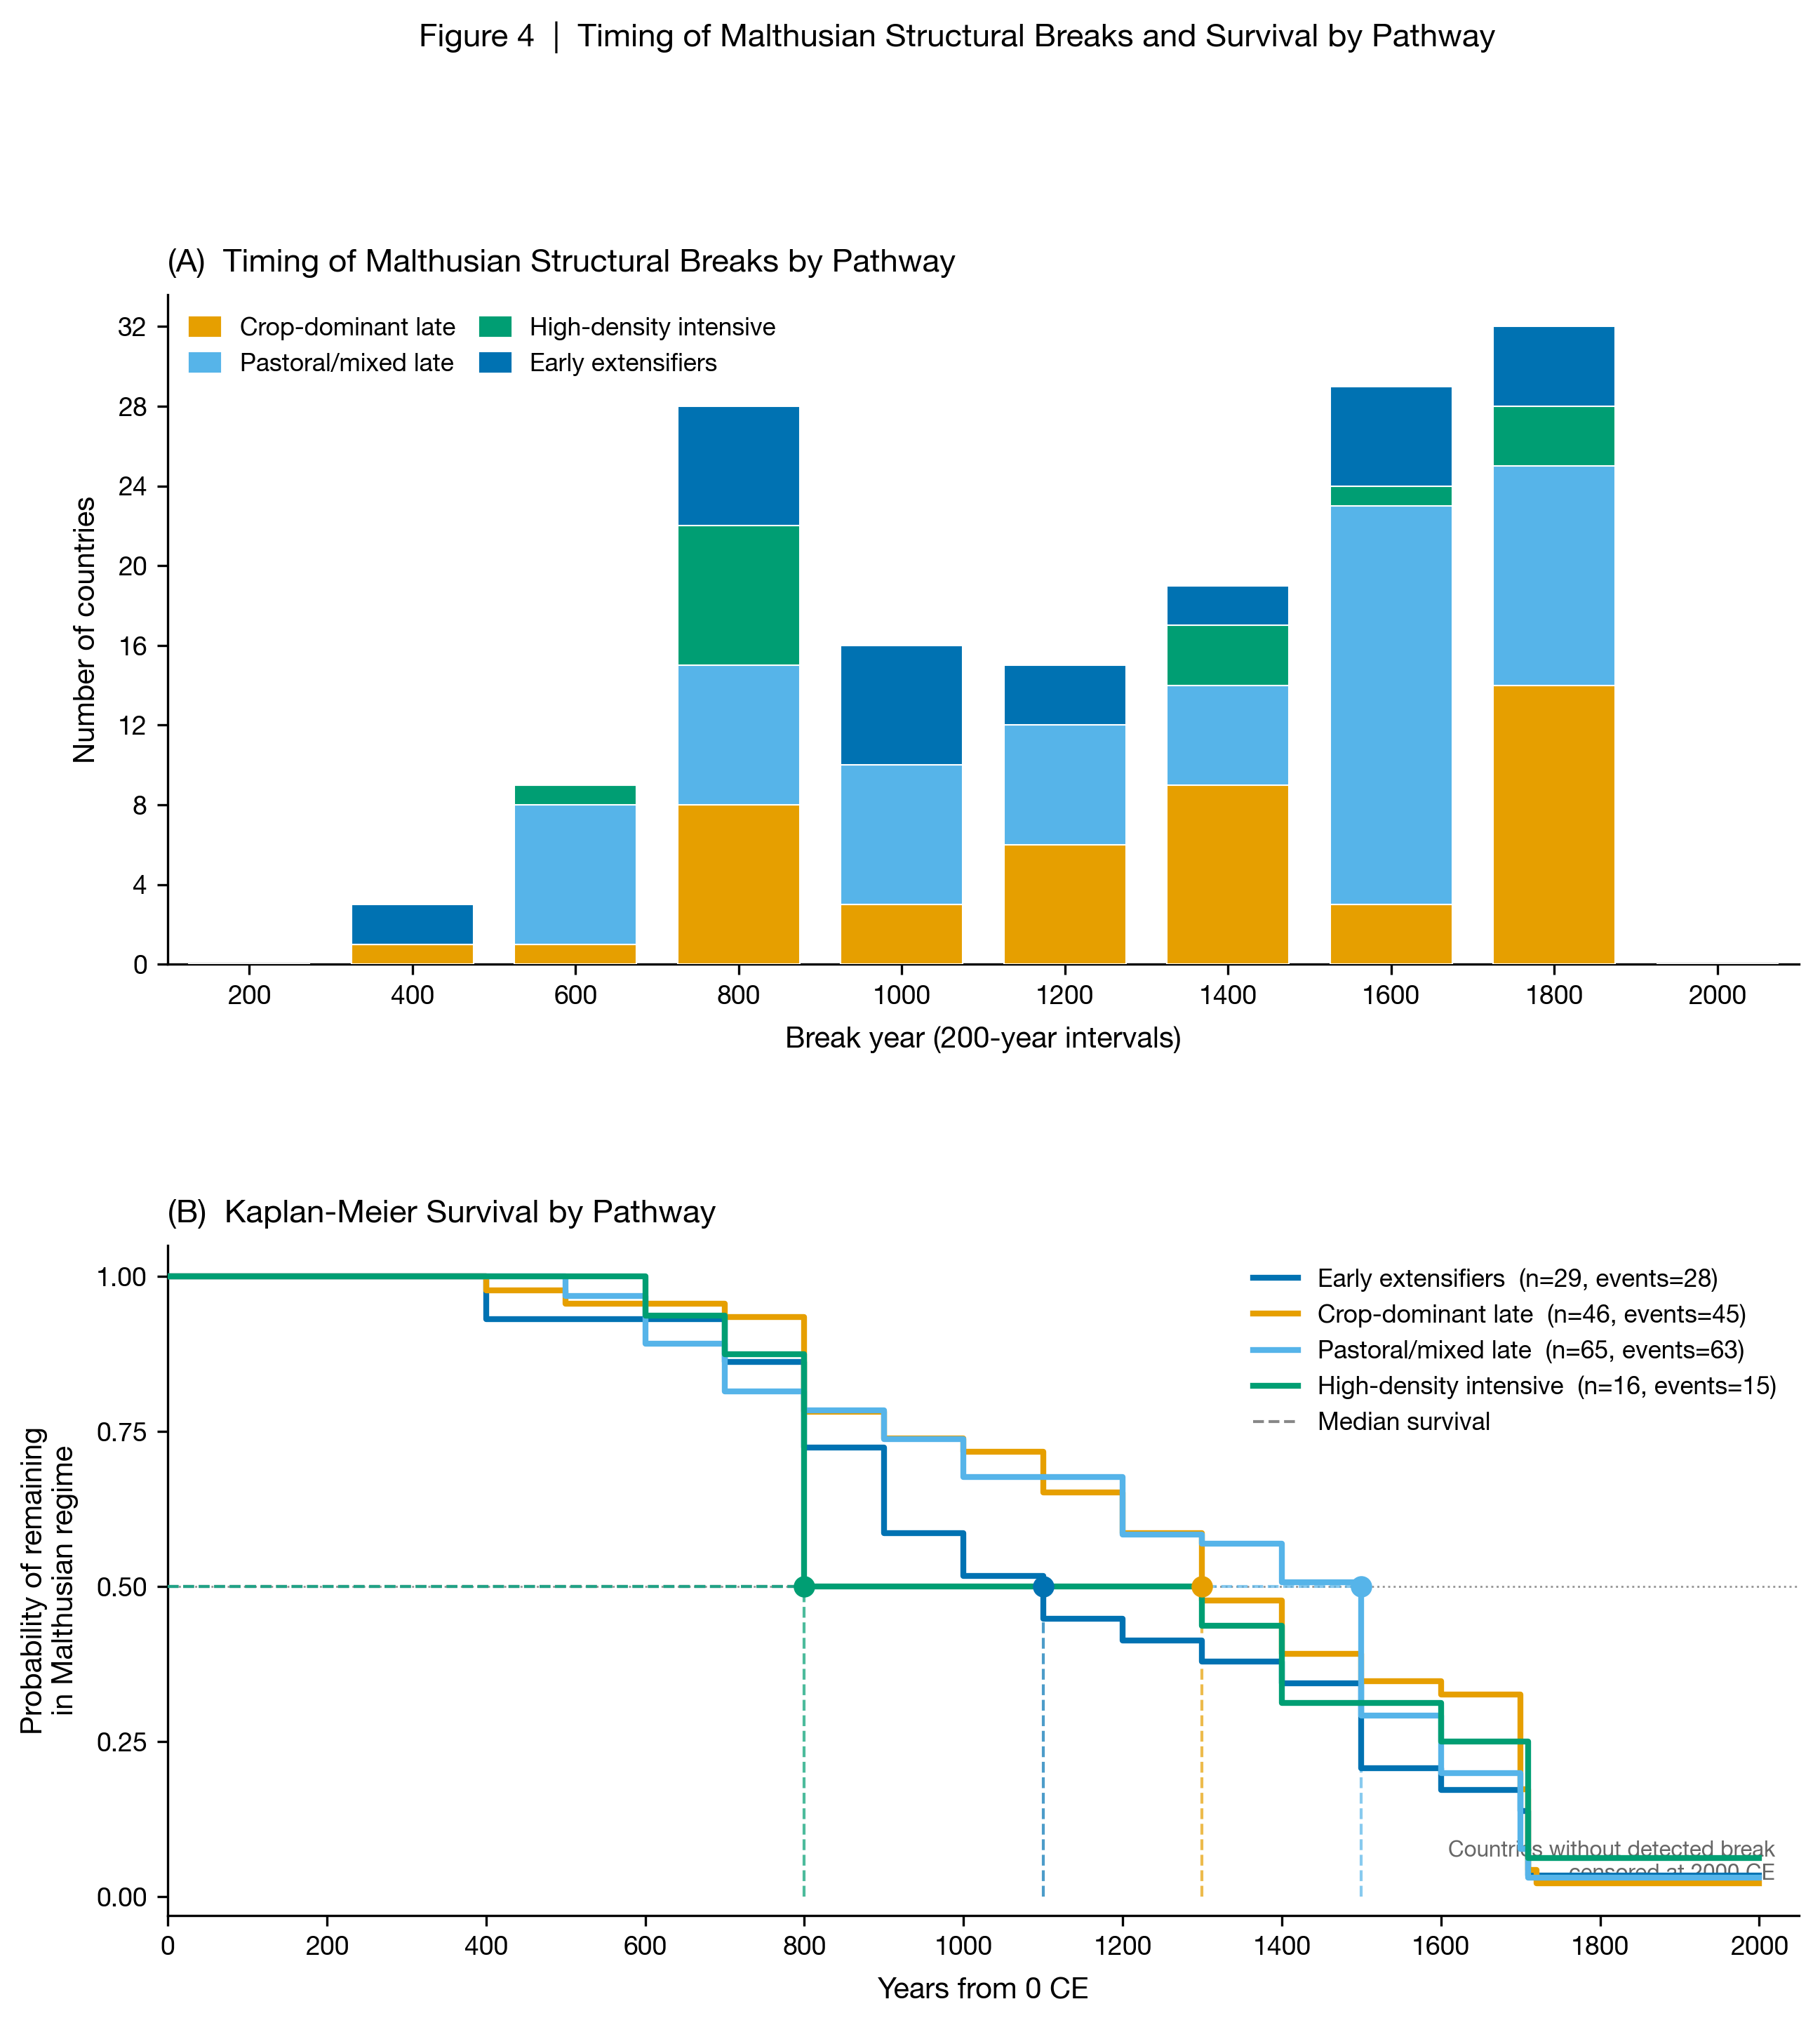

Recreate this plot in Python.
"""
Figure 4: Timing of Malthusian Structural Breaks and Survival by Pathway
Two-panel figure for economic history paper using HYDE 3.5 data.

Panel A (top): Stacked histogram of earliest structural break year, by pathway (200-yr bins)
Panel B (bottom): Kaplan-Meier survival curves — probability of remaining in Malthusian regime
"""

import sys
sys.path.insert(0, "/Volumes/BIGDATA/HYDE35")

import numpy as np
import pandas as pd
import pycountry
import warnings
warnings.filterwarnings("ignore")

import matplotlib
matplotlib.use("Agg")
import matplotlib.pyplot as plt
import matplotlib.patches as mpatches
from matplotlib.lines import Line2D
from lifelines import KaplanMeierFitter

from analysis.shared.config import ANALYSIS_DATA
from analysis.paper2_malthus.panels import build_malthusian_panel
from analysis.paper2_malthus.breaks import detect_breaks_all_entities

# ── output paths ─────────────────────────────────────────────────────────────
OUT_PNG = "/Volumes/BIGDATA/HYDE35/analysis/figures/fig4_breaks_survival.png"
OUT_PDF = "/Volumes/BIGDATA/HYDE35/analysis/figures/fig4_breaks_survival.pdf"

# ── cluster metadata — match Figure 1 exactly ────────────────────────────────
LABELS = {
    0: "Crop-dominant late",
    1: "Pastoral/mixed late",
    2: "Irrigation pioneer",
    3: "High-density intensive",
    4: "Early extensifiers",
}

# Wong 2011 colorblind-friendly palette (same as Fig 1)
COLORS = {
    0: "#E69F00",   # orange
    1: "#56B4E9",   # sky blue
    2: "#CC79A7",   # pink/magenta (singleton, excluded here)
    3: "#009E73",   # green
    4: "#0072B2",   # blue
}

# Clusters to plot (exclude 2 = Egypt singleton)
PLOT_CLUSTERS = [0, 1, 3, 4]

# ── data preparation ──────────────────────────────────────────────────────────
print("Loading data …")
cp = pd.read_parquet(ANALYSIS_DATA / "country_analysis_panel.parquet")
clustered = pd.read_parquet(ANALYSIS_DATA / "paper1_clustered_features.parquet")


def iso_num_to_alpha3(num):
    try:
        c = pycountry.countries.get(numeric=str(int(num)).zfill(3))
        return c.alpha_3 if c else str(int(num))
    except Exception:
        return str(int(num))


code_map = {c: iso_num_to_alpha3(c) for c in cp.country.unique()}
cp["iso3"] = cp["country"].map(code_map)
cp_post0 = cp[cp.year >= 0]
high_pop = cp_post0.groupby("iso3")["popdens_p_km2_mean"].max()
valid = high_pop[high_pop > 1.0].index
cp_f = cp_post0[cp_post0.iso3.isin(valid)]

print("Building Malthusian panel …")
malthus = build_malthusian_panel(cp_f, entity_col="iso3")

print("Detecting structural breaks (this may take a moment) …")
breaks = detect_breaks_all_entities(
    malthus, entity_col="iso3", min_segment=3, significance=0.05
)
earliest_break = (
    breaks.groupby("iso3")["break_year"]
    .min()
    .reset_index()
    .rename(columns={"break_year": "break_year"})
)

# Histogram dataset (only countries with detected breaks, exclude cluster 2)
merged = earliest_break.merge(clustered[["iso3", "cluster"]], on="iso3")
merged["pathway"] = merged["cluster"].map(LABELS)
merged = merged[merged.cluster != 2]

# Survival dataset (all countries in clusters, excluding cluster 2)
surv = clustered[["iso3", "cluster"]].copy()
surv = surv[surv.cluster != 2]
surv = surv.merge(earliest_break, on="iso3", how="left")
surv["duration"] = surv["break_year"].fillna(2000)
surv["event"] = surv["break_year"].notna().astype(int)
surv["pathway"] = surv["cluster"].map(LABELS)

print(f"Countries with breaks: {len(merged)}")
print(f"Survival dataset: {len(surv)} rows")
for c in PLOT_CLUSTERS:
    sub = surv[surv.cluster == c]
    print(f"  Cluster {c} ({LABELS[c]}): n={len(sub)}, events={sub['event'].sum()}")

# ── bin edges for histogram ───────────────────────────────────────────────────
BIN_EDGES = np.arange(200, 2001, 200)   # 200, 400, …, 2000
BIN_LABELS = [str(b) for b in BIN_EDGES]   # x tick labels at right edge of each bin

# Pre-bin each cluster
def assign_bin(year, edges):
    for e in edges:
        if year <= e:
            return e
    return edges[-1]

merged["bin"] = merged["break_year"].apply(assign_bin, edges=BIN_EDGES)

# ── global style ──────────────────────────────────────────────────────────────
plt.rcParams.update({
    "font.family":       "sans-serif",
    "font.sans-serif":   ["Helvetica Neue", "Arial", "DejaVu Sans"],
    "font.size":         10,
    "axes.titlesize":    11,
    "axes.labelsize":    10,
    "xtick.labelsize":   9,
    "ytick.labelsize":   9,
    "axes.spines.top":   False,
    "axes.spines.right": False,
    "axes.grid":         False,
    "figure.dpi":        150,
})

fig, (ax_A, ax_B) = plt.subplots(
    2, 1, figsize=(10, 10),
    gridspec_kw={"hspace": 0.42}
)

# ─────────────────────────────────────────────────────────────────────────────
# Panel A — Stacked histogram of break years by pathway
# ─────────────────────────────────────────────────────────────────────────────
x_positions = np.arange(len(BIN_EDGES))
bar_width = 0.75

# Build count matrix: rows = bins, cols = clusters (in PLOT_CLUSTERS order)
all_bins = pd.DataFrame({"bin": BIN_EDGES})
bottom = np.zeros(len(BIN_EDGES))

legend_patches = []
for c_id in PLOT_CLUSTERS:
    sub = merged[merged.cluster == c_id]
    counts_s = sub.groupby("bin").size().reindex(BIN_EDGES, fill_value=0)
    counts = counts_s.values.astype(float)

    ax_A.bar(
        x_positions,
        counts,
        bottom=bottom,
        color=COLORS[c_id],
        width=bar_width,
        edgecolor="white",
        linewidth=0.5,
        zorder=3,
        label=LABELS[c_id],
    )
    bottom += counts
    legend_patches.append(
        mpatches.Patch(color=COLORS[c_id], label=LABELS[c_id])
    )

ax_A.set_xticks(x_positions)
ax_A.set_xticklabels(BIN_LABELS, fontsize=9)
ax_A.set_xlabel("Break year (200-year intervals)", labelpad=6)
ax_A.set_ylabel("Number of countries", labelpad=6)
ax_A.set_title("(A)  Timing of Malthusian Structural Breaks by Pathway", loc="left",
               fontsize=11, fontweight="bold", pad=8)
ax_A.set_xlim(-0.5, len(BIN_EDGES) - 0.5)
ax_A.yaxis.set_major_locator(matplotlib.ticker.MaxNLocator(integer=True))
ax_A.legend(
    handles=legend_patches,
    fontsize=8.5,
    frameon=False,
    loc="upper left",
    ncol=2,
    handlelength=1.2,
    columnspacing=1.0,
)

# ─────────────────────────────────────────────────────────────────────────────
# Panel B — Kaplan-Meier survival curves by pathway
# ─────────────────────────────────────────────────────────────────────────────
kmf = KaplanMeierFitter()
km_lines = []
km_labels = []

# Ordered for visual clarity: longest-surviving first
PLOT_ORDER = [4, 0, 1, 3]   # Early ext., Crop-dom., Pastoral, High-dens.

for c_id in PLOT_ORDER:
    sub = surv[surv.cluster == c_id]
    label = LABELS[c_id]
    color = COLORS[c_id]
    n = len(sub)
    n_events = sub["event"].sum()

    kmf.fit(sub["duration"], sub["event"], label=label)
    sf = kmf.survival_function_
    timeline = sf.index.values
    surv_prob = sf[label].values

    # Plot the step curve
    line, = ax_B.step(
        timeline, surv_prob,
        where="post",
        color=color,
        linewidth=2.0,
        label=f"{label} (n={n}, events={n_events})",
        zorder=4,
    )
    km_lines.append(line)
    km_labels.append(f"{label} (n={n})")

    # Add median survival line if median is defined (survival crosses 0.5)
    if surv_prob.min() <= 0.5:
        # Find x where survival first drops to/below 0.5
        idx_med = np.searchsorted(-surv_prob, -0.5)  # first index where surv <= 0.5
        if idx_med >= len(timeline):
            idx_med = len(timeline) - 1
        # More precisely: find last time surv > 0.5, then interpolate step
        above_half = timeline[surv_prob > 0.5]
        if len(above_half) > 0:
            t_med = above_half[-1]
        else:
            t_med = timeline[0]
        # The median in KM is the first time survival <= 0.5
        median_val = kmf.median_survival_time_

        # Draw dashed median marker: horizontal from y=0.5 to curve, then vertical down
        ax_B.hlines(
            y=0.5, xmin=0, xmax=median_val,
            colors=color, linestyles="dashed", linewidth=1.0, alpha=0.7, zorder=3
        )
        ax_B.vlines(
            x=median_val, ymin=0, ymax=0.5,
            colors=color, linestyles="dashed", linewidth=1.0, alpha=0.7, zorder=3
        )
        # Small dot at (median, 0.5)
        ax_B.scatter(
            [median_val], [0.5],
            color=color, s=40, zorder=5, clip_on=False
        )

ax_B.axhline(0.5, color="#999999", linewidth=0.7, linestyle=":", zorder=1)
ax_B.set_xlabel("Years from 0 CE", labelpad=6)
ax_B.set_ylabel("Probability of remaining\nin Malthusian regime", labelpad=6)
ax_B.set_title("(B)  Kaplan-Meier Survival by Pathway", loc="left",
               fontsize=11, fontweight="bold", pad=8)
ax_B.set_xlim(0, 2050)
ax_B.set_ylim(-0.03, 1.05)

# X axis ticks at century marks
ax_B.set_xticks(range(0, 2001, 200))
ax_B.set_xticklabels([str(t) for t in range(0, 2001, 200)], fontsize=9)

# 0.5 label on y axis
yticks = [0.0, 0.25, 0.5, 0.75, 1.0]
ax_B.set_yticks(yticks)
ax_B.set_yticklabels([f"{t:.2f}" for t in yticks], fontsize=9)

# Add a note for censored observations
ax_B.text(
    2020, 0.02,
    "Countries without detected break\ncensored at 2000 CE",
    fontsize=7.5, color="#666666", ha="right", va="bottom", style="italic"
)

# Legend
surv_legend = [
    Line2D([0], [0], color=COLORS[c], linewidth=2,
           label=f"{LABELS[c]}  (n={len(surv[surv.cluster==c])}, "
                 f"events={surv[surv.cluster==c]['event'].sum()})")
    for c in PLOT_ORDER
]
# Add median marker explanation
surv_legend.append(
    Line2D([0], [0], color="#888888", linewidth=1.0, linestyle="dashed",
           label="Median survival")
)
ax_B.legend(
    handles=surv_legend,
    fontsize=8.5,
    frameon=False,
    loc="upper right",
    handlelength=1.8,
)

# ── figure title & save ───────────────────────────────────────────────────────
fig.suptitle(
    "Figure 4  |  Timing of Malthusian Structural Breaks and Survival by Pathway",
    fontsize=11,
    fontweight="bold",
    y=1.01,
)

fig.savefig(OUT_PNG, dpi=300, bbox_inches="tight", facecolor="white")
fig.savefig(OUT_PDF, dpi=300, bbox_inches="tight", facecolor="white")
print(f"\nSaved: {OUT_PNG}")
print(f"Saved: {OUT_PDF}")
